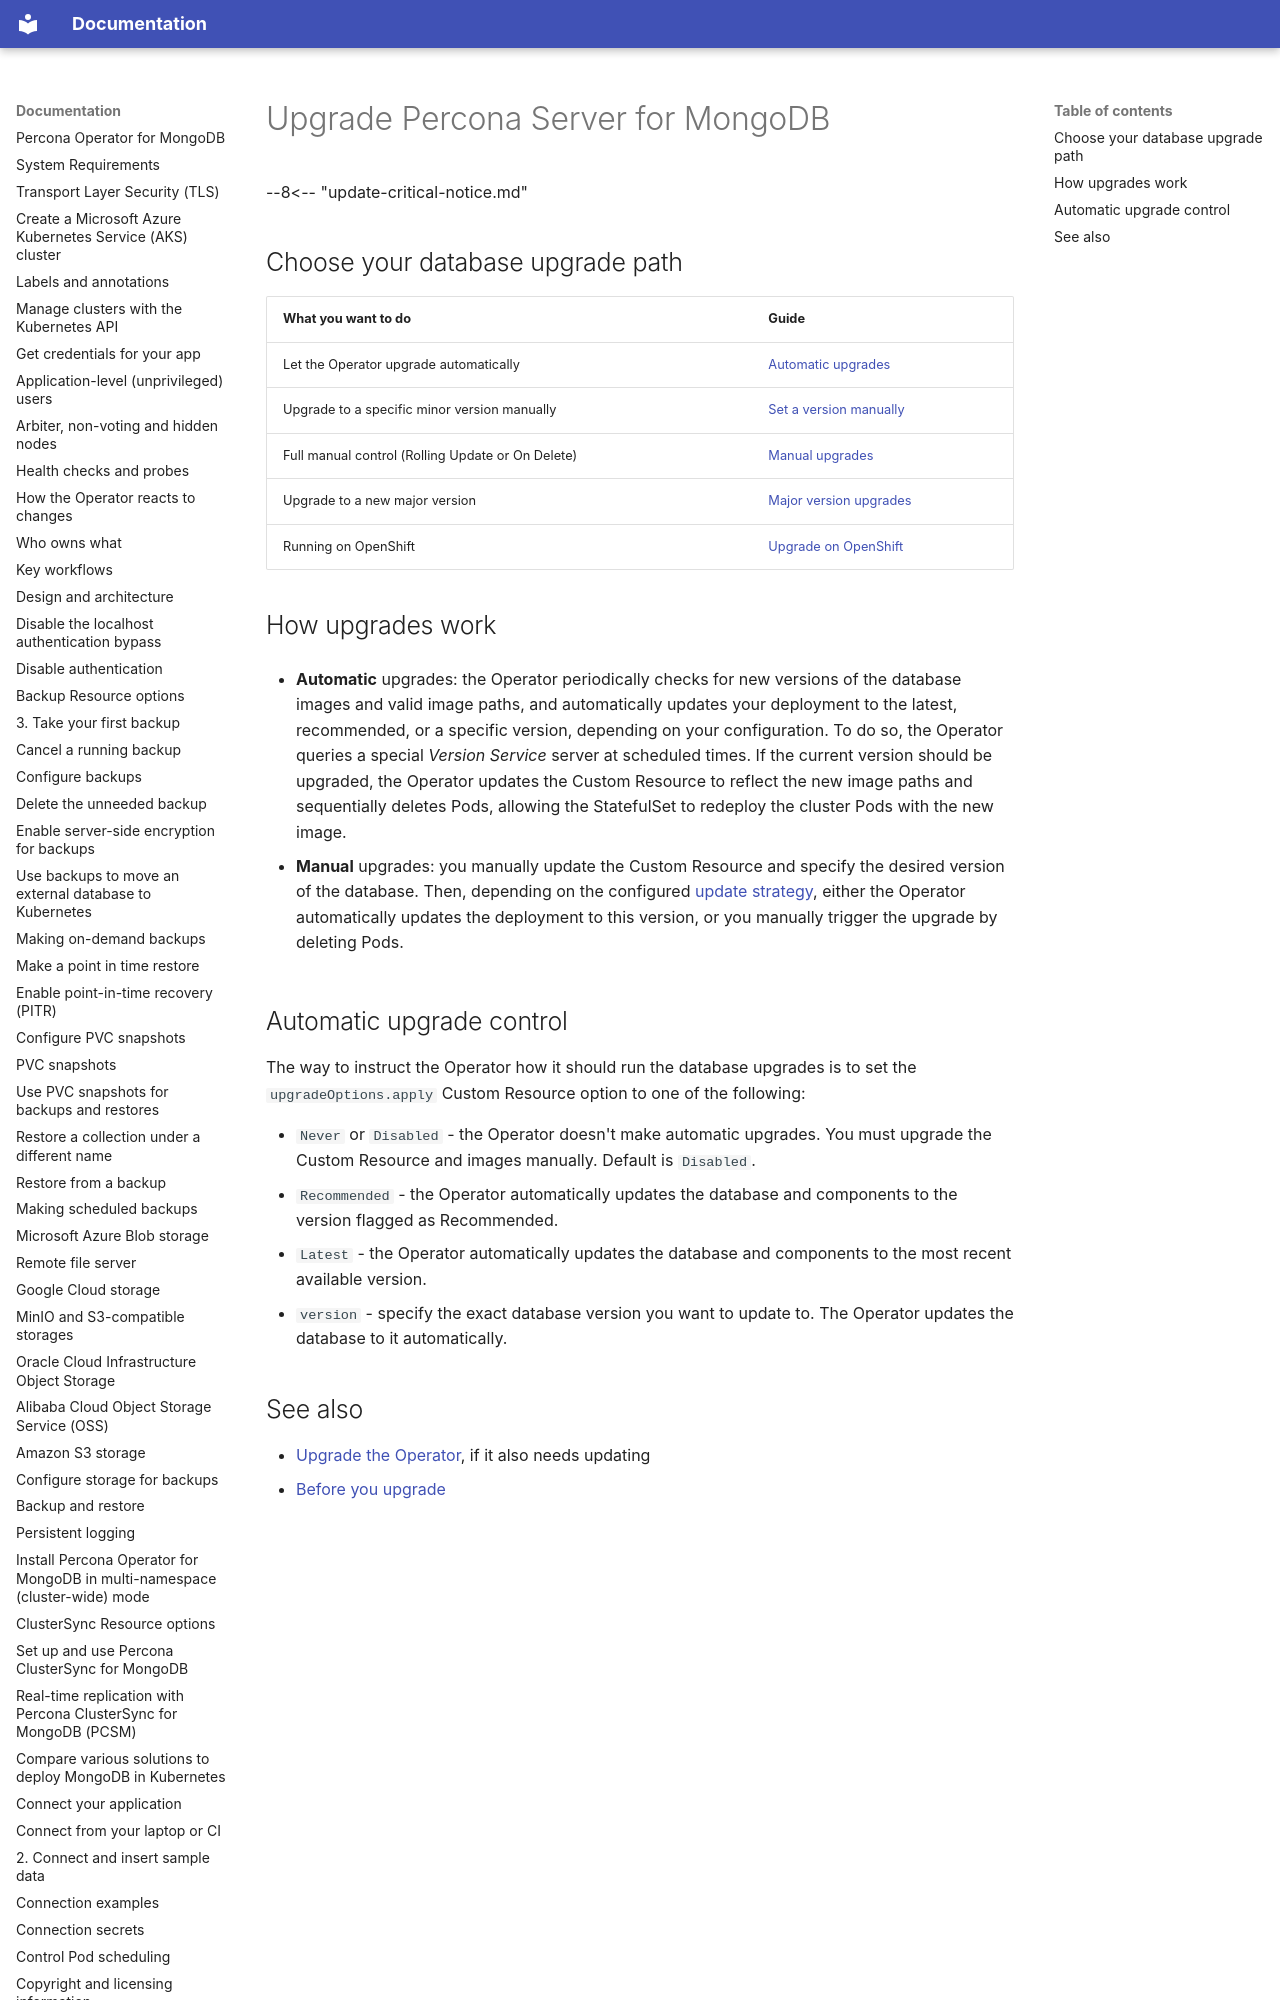

repository: percona/k8spsmdb-docs · page: update-db/index.html · generator: mkdocs

# Upgrade Percona Server for MongoDB

--8<-- "update-critical-notice.md"

## Choose your database upgrade path

| What you want to do | Guide |
| ----------------------------------------------------- | ------- |
| Let the Operator upgrade automatically | [Automatic upgrades](update-minor-automatic.md) |
| Upgrade to a specific minor version manually | [Set a version manually](update-minor-set-version.md) |
| Full manual control (Rolling Update or On Delete) | [Manual upgrades](update-manually.md) |
| Upgrade to a new major version | [Major version upgrades](update-major.md) |
| Running on OpenShift | [Upgrade on OpenShift](update-openshift.md) |
